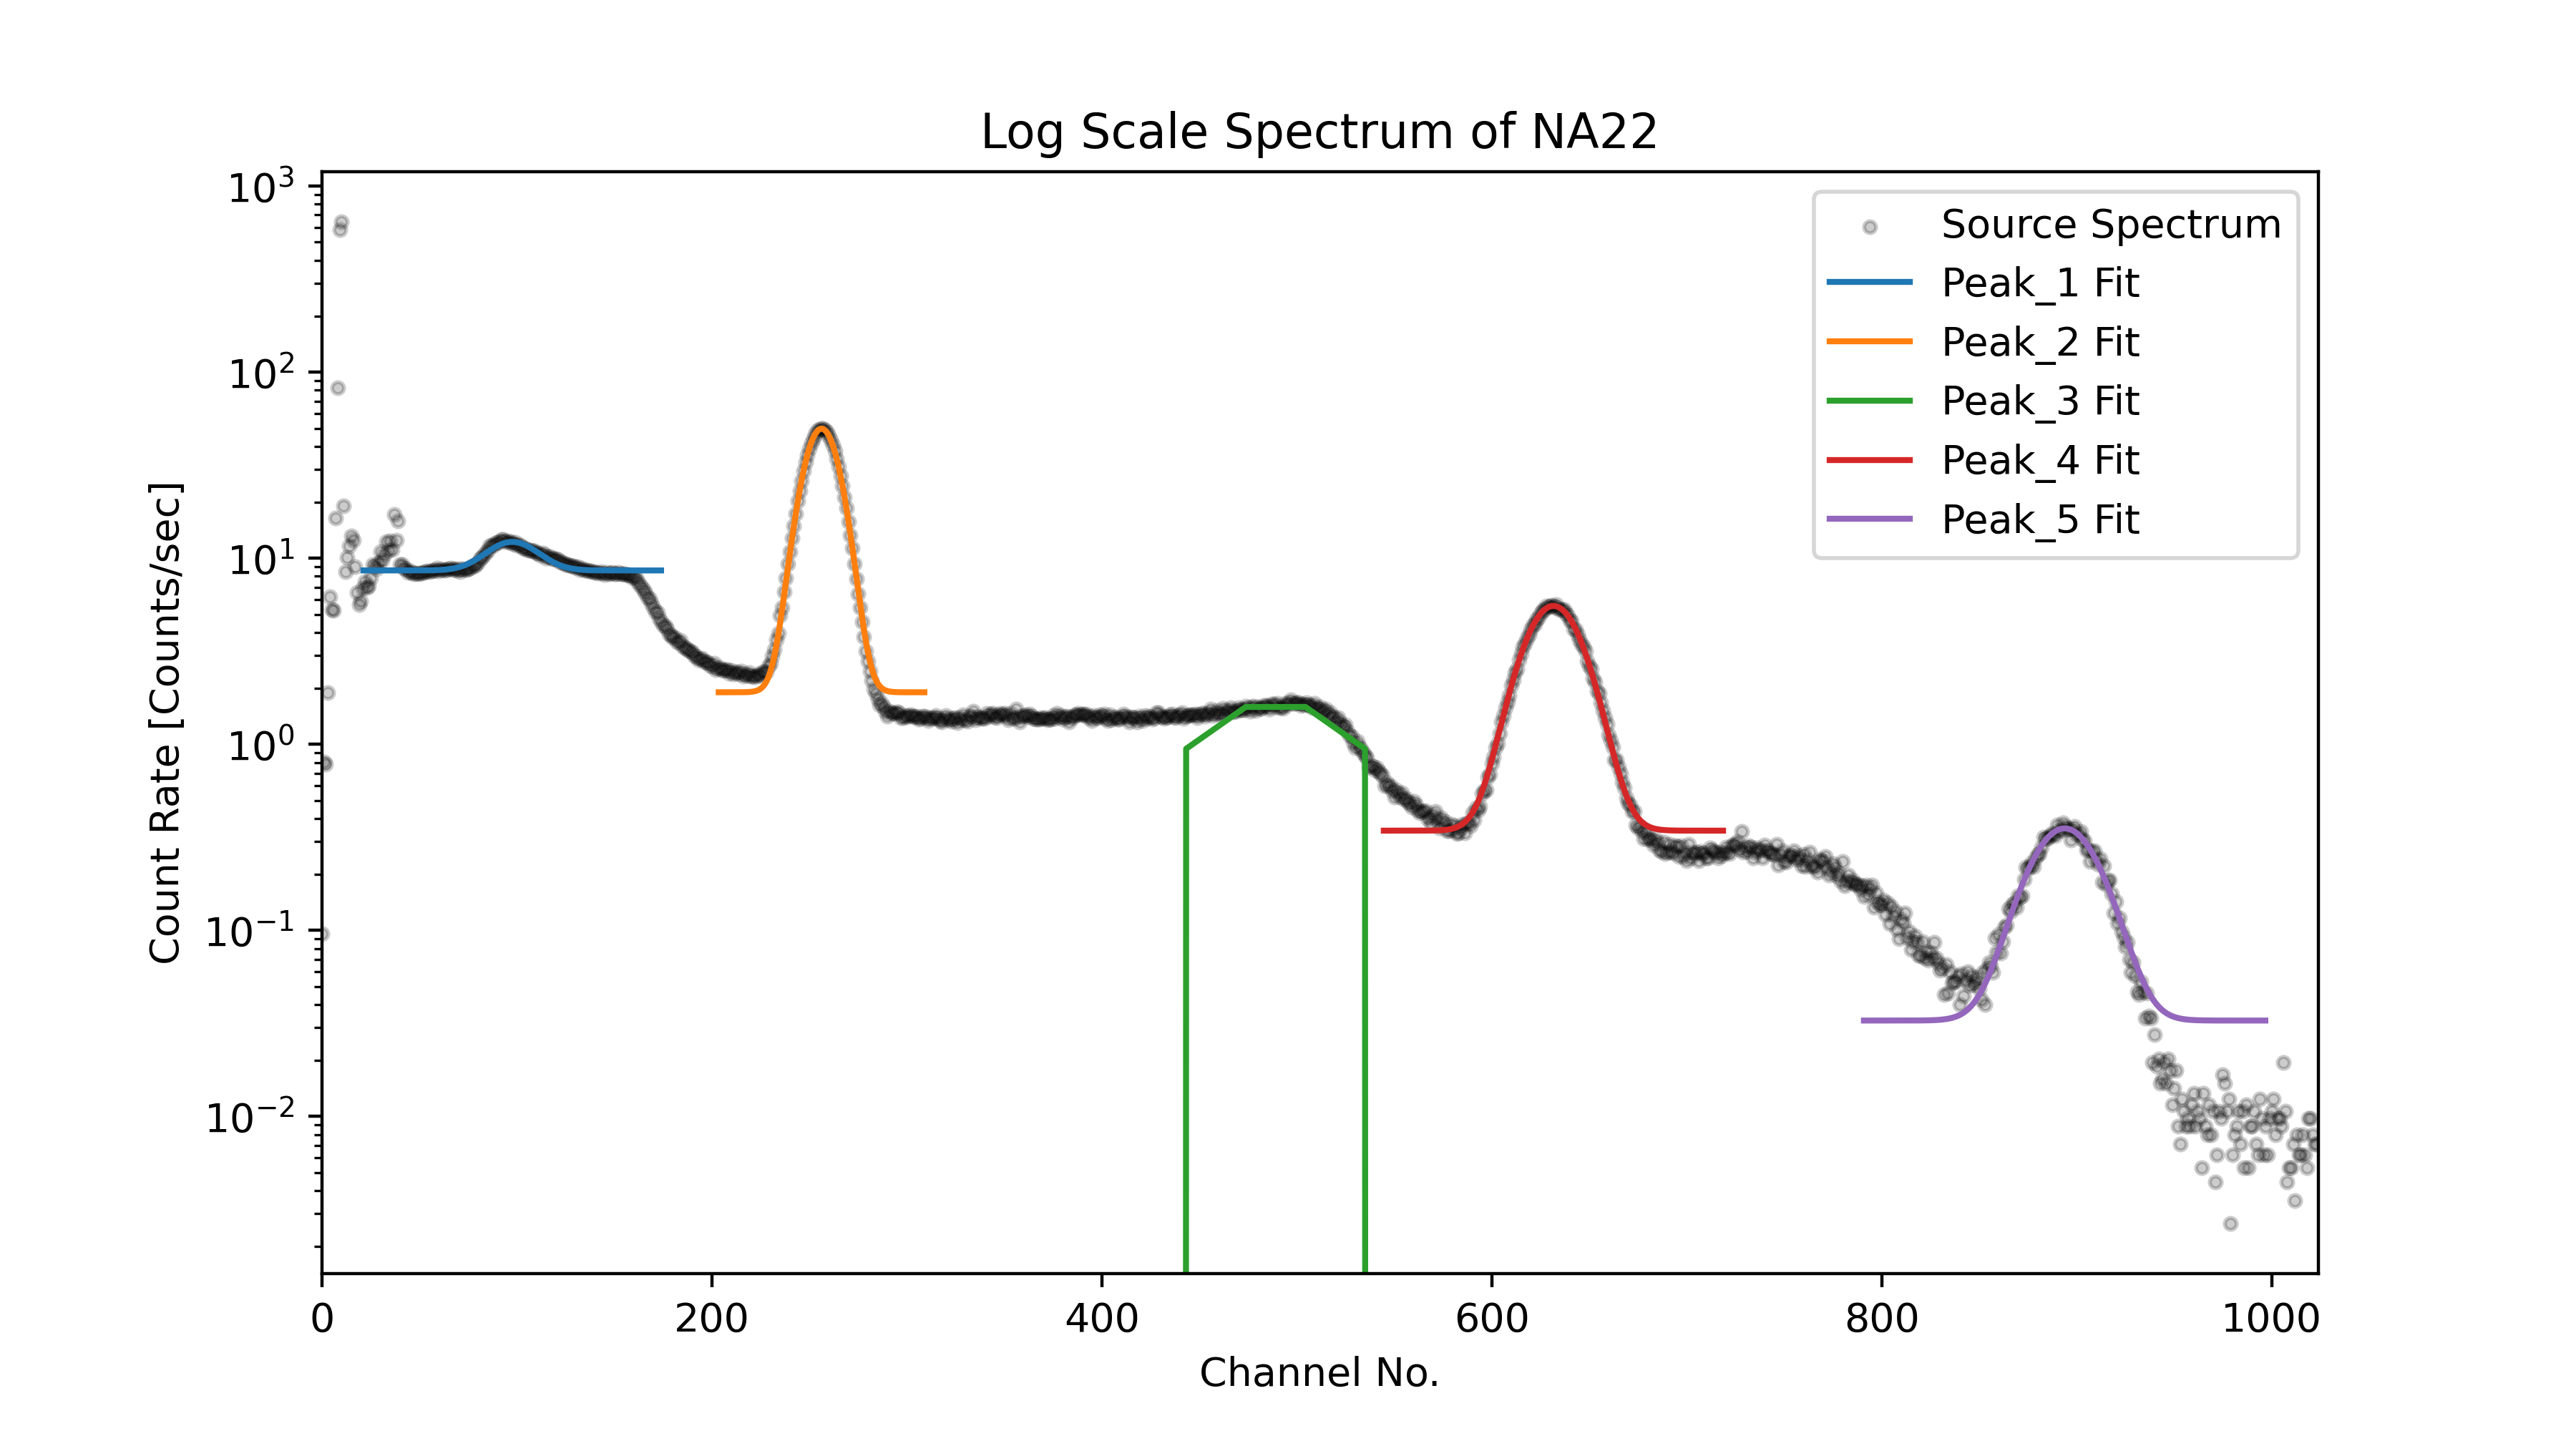

Values plotted in this chart, from the file beside it:
Spectrum Name:
Description:
Student ID:
Detector Used:
Comments:
Acquisition Mode:, PHA Pre-Amp
High Voltage:, 0
Conversion Gain:, 1024
Coarse Gain:, 1
Fine Gain:, 1.0
Upper Discriminator:, 1048
Lower Discriminator:, 14
Calibration Coefficients:Elapsed Real Ti…, 1939
Elapsed Live Time:, 1128
Start Time:, February 29, 2024, 02:11:07
End Time:, February 29, 2024, 02:10:18
ROIs:
ROI:, Low, High, Gross, Net, FWHM, Centroid
Channel Data:
Channel, Energy, Counts
0, , 108
1, , 905
2, , 881
3, , 2140
4, , 6985
5, , 5960
6, , 5949
7, , 18552
8, , 92819
9, , 658417
10, , 725913
11, , 21606
12, , 9556
13, , 11439
14, , 13106
15, , 14900
16, , 14115
17, , 10137
18, , 7382
19, , 6365
20, , 6676
21, , 7816
22, , 8414
23, , 7850
24, , 7985
25, , 8827
26, , 10448
27, , 10255
28, , 9870
29, , 10615
30, , 12243
31, , 11022
32, , 11813
33, , 13815
34, , 12516
35, , 13954
36, , 12534
37, , 19406
38, , 14106
39, , 17913
40, , 10445
... 983 more rows
